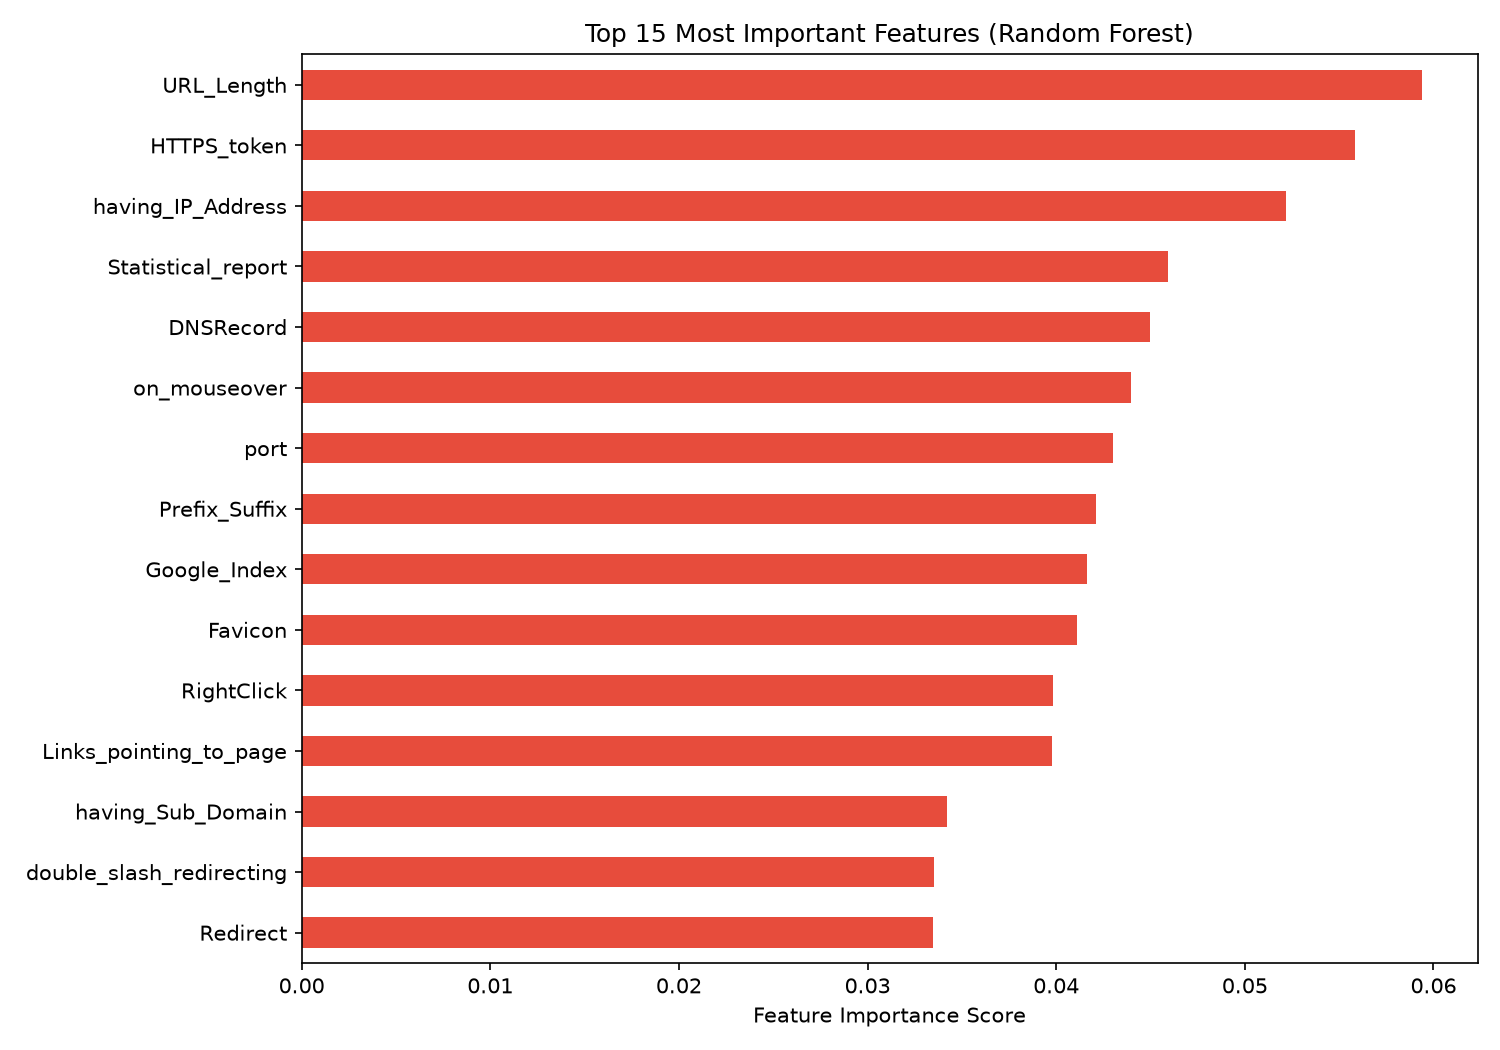

The table this chart was drawn from, first rows:
Feature, Importance
URL_Length, 0.05936
HTTPS_token, 0.05584
having_IP_Address, 0.05219
Statistical_report, 0.04591
DNSRecord, 0.04496
on_mouseover, 0.04398
port, 0.04303
Prefix_Suffix, 0.0421
Google_Index, 0.04163
Favicon, 0.0411
RightClick, 0.03985
Links_pointing_to_page, 0.03975
having_Sub_Domain, 0.03423
double_slash_redirecting, 0.03351
Redirect, 0.03349
Shortining_Service, 0.03344
popUpWidnow, 0.03282
Request_URL, 0.03242
Submitting_to_email, 0.03116
Abnormal_URL, 0.02887
Iframe, 0.02739
age_of_domain, 0.02525
having_At_Symbol, 0.02473
Domain_registeration_length, 0.017
web_traffic, 0.01667
SFH, 0.01649
URL_of_Anchor, 0.01639
SSLfinal_State, 0.016
Page_Rank, 0.01561
Links_in_tags, 0.01482
